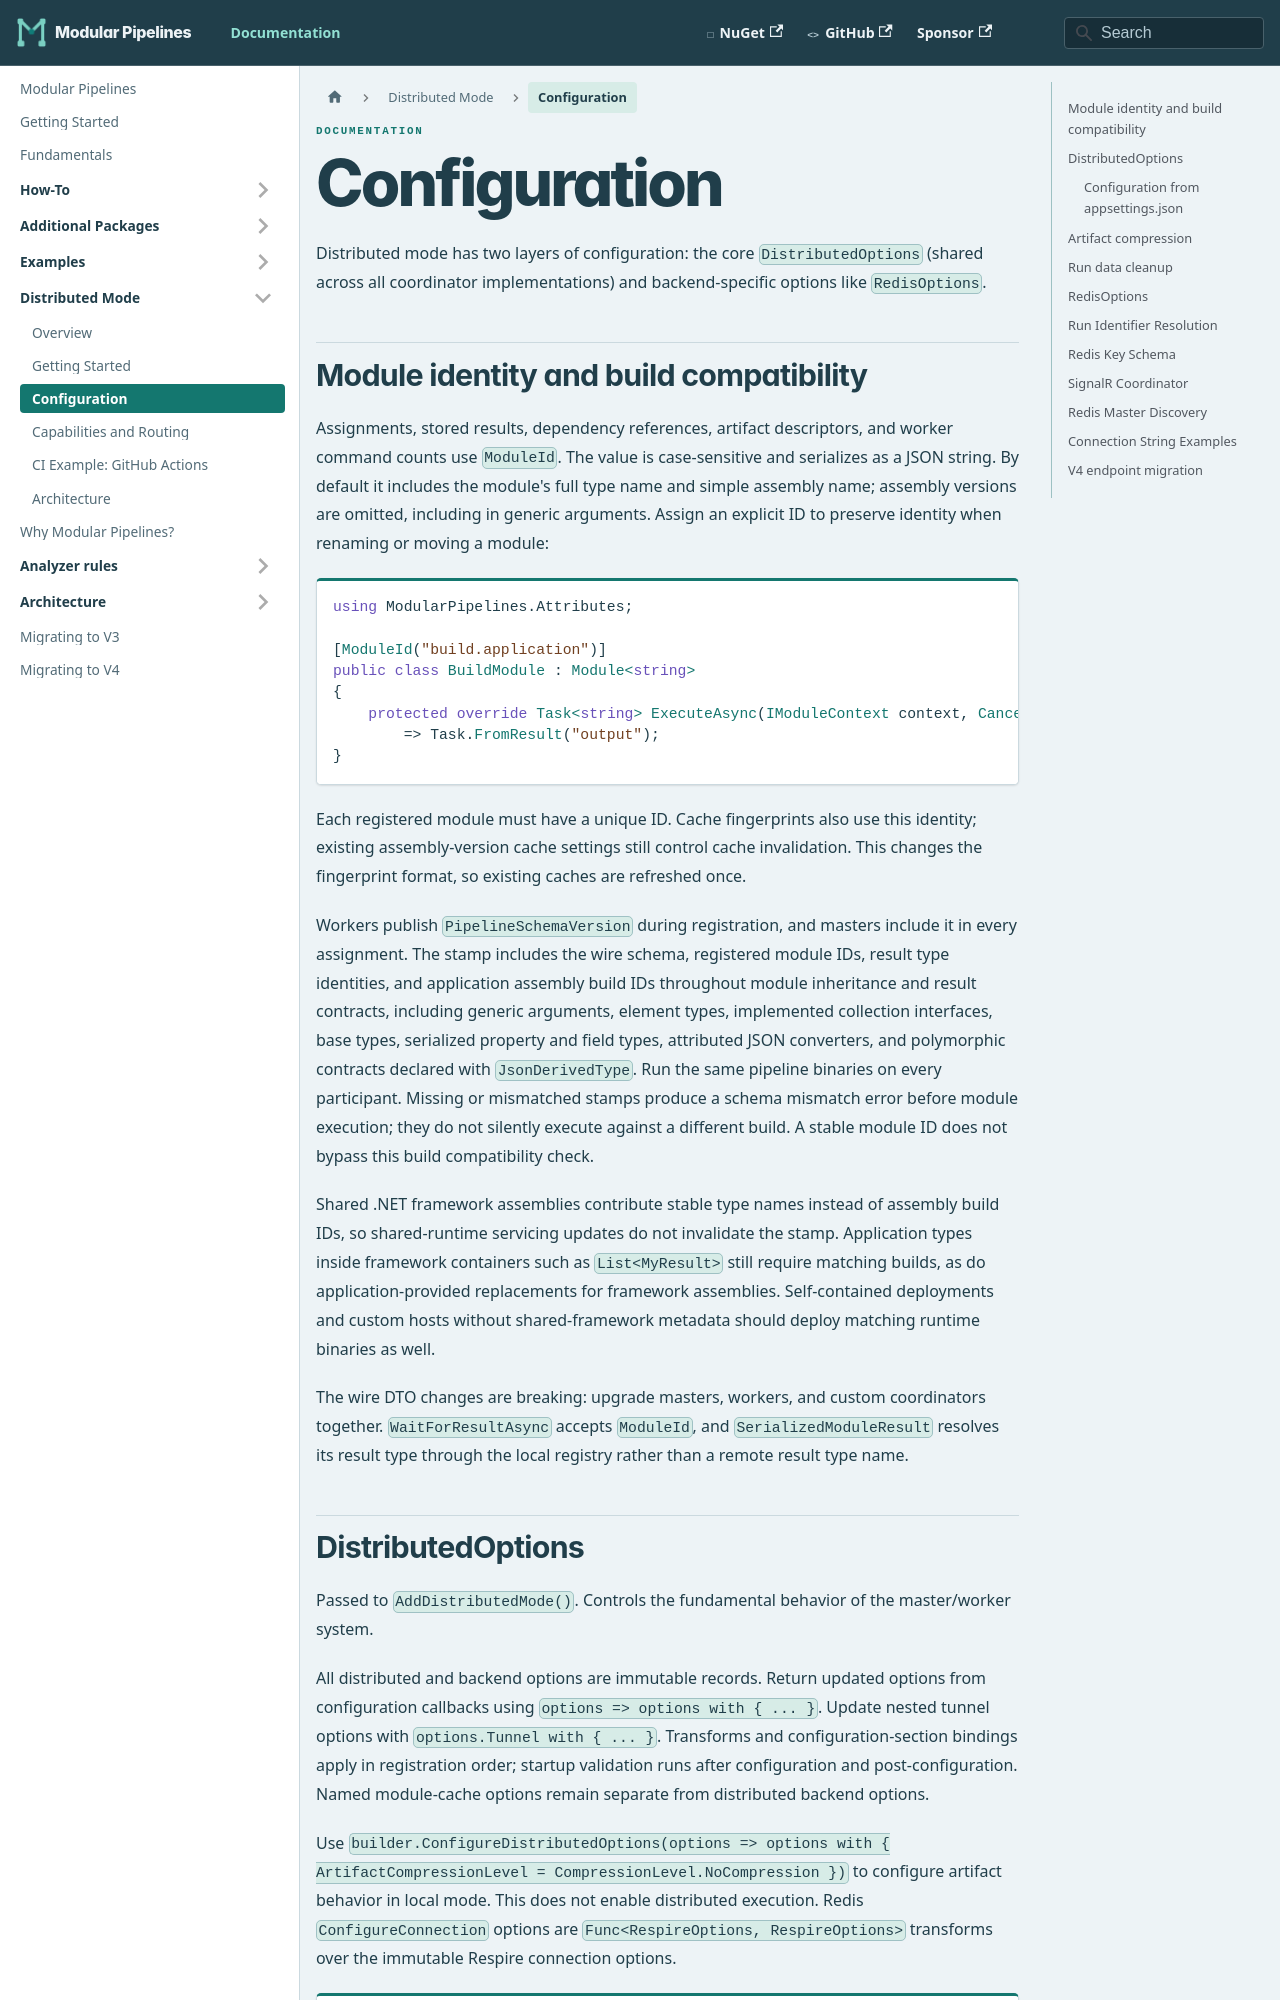

repository: thomhurst/ModularPipelines · page: docs/distributed/configuration/index.html · generator: docusaurus

---
title: Configuration
sidebar_position: 3
---

# Configuration

Distributed mode has two layers of configuration: the core `DistributedOptions` (shared across all coordinator implementations) and backend-specific options like `RedisOptions`.
